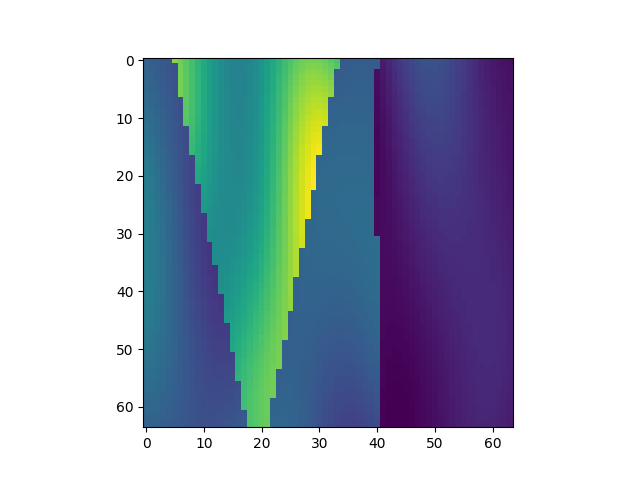

The file beside this chart, header and first rows:
, x, y, z, IC
30080, 1, 471, 1, 2.239
30081, 1, 471, 2, 2.208
30082, 1, 471, 3, 2.173
30083, 1, 471, 4, 2.135
30084, 1, 471, 5, 2.095
30085, 1, 471, 6, 3.789
30086, 1, 471, 7, 3.681
30087, 1, 471, 8, 3.556
30088, 1, 471, 9, 3.42
30089, 1, 471, 10, 3.278
30090, 1, 471, 11, 3.136
30091, 1, 471, 12, 3.001
30092, 1, 471, 13, 2.879
30093, 1, 471, 14, 2.777
30094, 1, 471, 15, 2.7
30095, 1, 471, 16, 2.651
30096, 1, 471, 17, 2.634
30097, 1, 471, 18, 2.649
30098, 1, 471, 19, 2.695
30099, 1, 471, 20, 2.77
30100, 1, 471, 21, 2.869
30101, 1, 471, 22, 2.987
30102, 1, 471, 23, 3.116
30103, 1, 471, 24, 3.248
30104, 1, 471, 25, 3.376
30105, 1, 471, 26, 3.492
30106, 1, 471, 27, 3.589
30107, 1, 471, 28, 3.661
30108, 1, 471, 29, 3.704
30109, 1, 471, 30, 3.716
30110, 1, 471, 31, 3.696
30111, 1, 471, 32, 3.645
30112, 1, 471, 33, 3.568
30113, 1, 471, 34, 3.467
30114, 1, 471, 35, 2.156
30115, 1, 471, 36, 2.172
30116, 1, 471, 37, 2.184
30117, 1, 471, 38, 2.191
30118, 1, 471, 39, 2.191
30119, 1, 471, 40, 2.183
30120, 1, 471, 41, 2.166
30121, 1, 471, 42, 1.529
30122, 1, 471, 43, 1.622
30123, 1, 471, 44, 1.718
30124, 1, 471, 45, 1.81
30125, 1, 471, 46, 1.895
30126, 1, 471, 47, 1.966
30127, 1, 471, 48, 2.021
30128, 1, 471, 49, 2.056
30129, 1, 471, 50, 2.07
30130, 1, 471, 51, 2.064
30131, 1, 471, 52, 2.037
30132, 1, 471, 53, 1.994
30133, 1, 471, 54, 1.936
30134, 1, 471, 55, 1.87
30135, 1, 471, 56, 1.798
30136, 1, 471, 57, 1.725
30137, 1, 471, 58, 1.656
30138, 1, 471, 59, 1.593
30139, 1, 471, 60, 1.539
... 4,036 more rows
